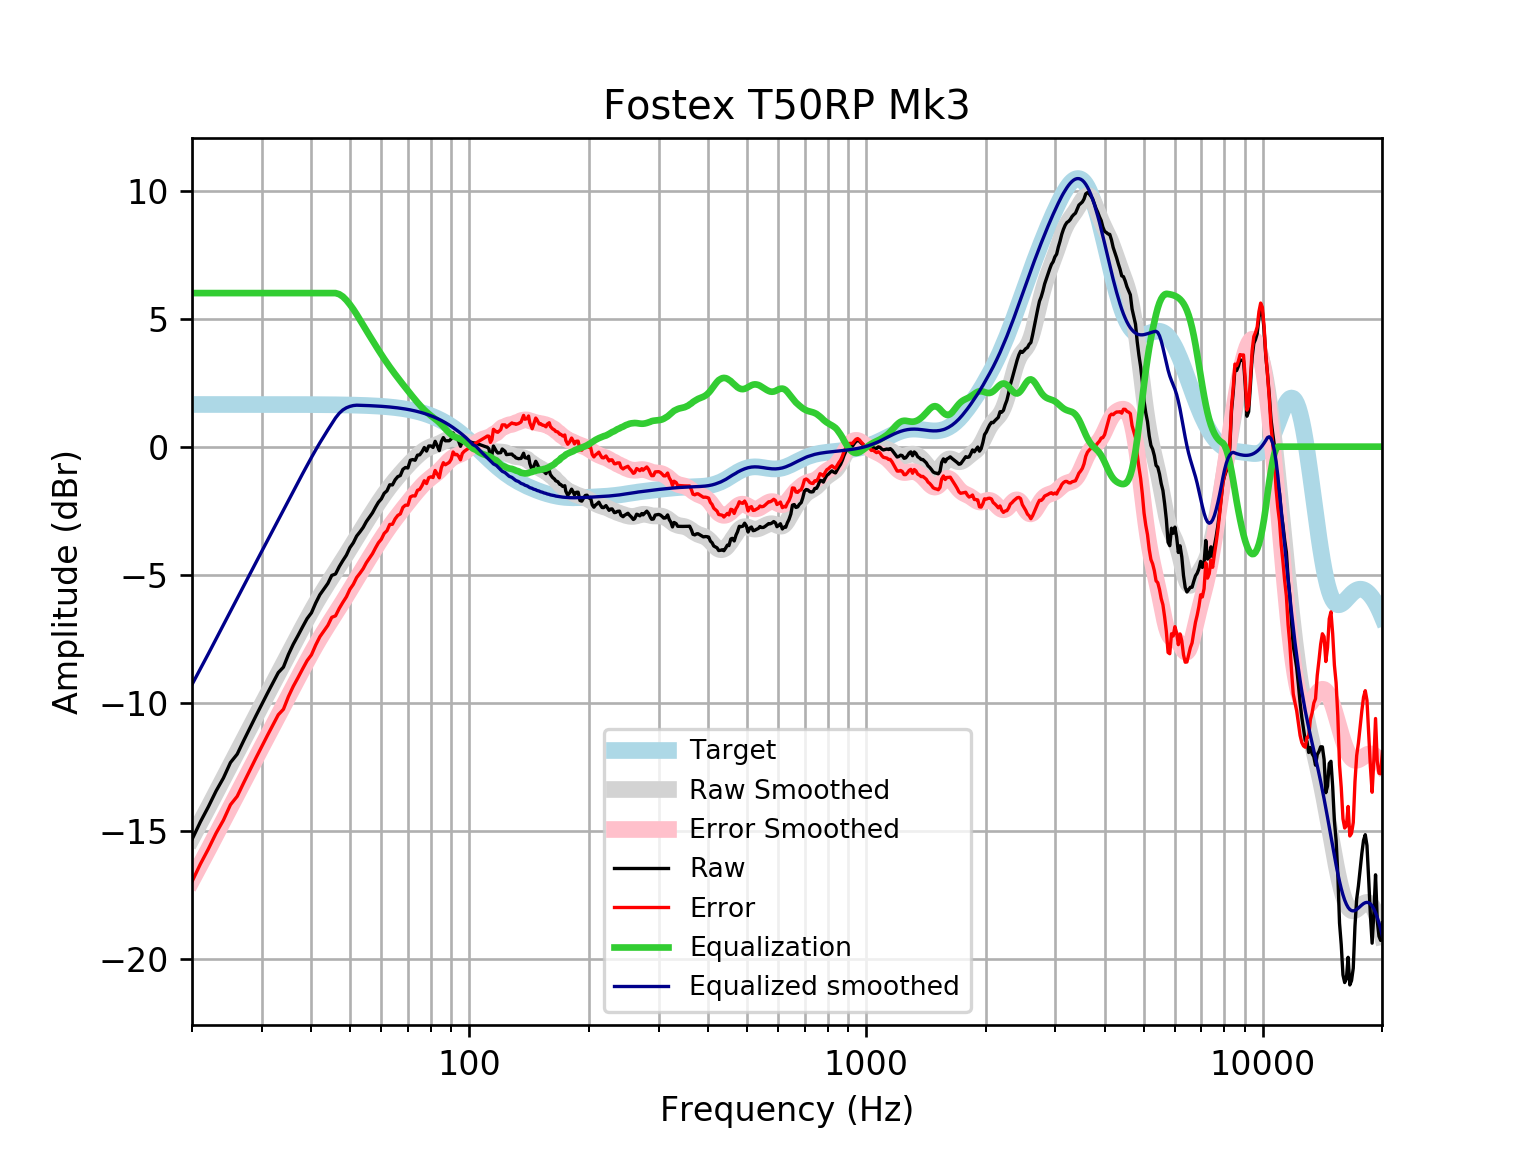

The file beside this chart, header and first rows:
frequency, raw, error, smoothed, error_smoothed, equalization, equalized_raw, equalized_smoothed, target
20, -15.35, -17, -15.29, -16.94, 6, -9.347, -9.295, 1.648
21, -14.66, -16.31, -14.68, -16.33, 6.0, -8.658, -8.68, 1.648
22, -14.07, -15.71, -14.09, -15.73, 6.0, -8.066, -8.087, 1.648
23, -13.45, -15.1, -13.52, -15.16, 6, -7.454, -7.515, 1.648
24, -12.95, -14.59, -12.96, -14.61, 6, -6.947, -6.964, 1.648
25, -12.34, -13.99, -12.43, -14.08, 6, -6.343, -6.435, 1.648
26, -12.01, -13.66, -11.93, -13.57, 6.0, -6.013, -5.927, 1.648
27, -11.48, -13.13, -11.44, -13.09, 6.0, -5.483, -5.438, 1.648
28, -10.98, -12.63, -10.97, -12.62, 6, -4.985, -4.969, 1.647
29, -10.51, -12.16, -10.52, -12.16, 6.0, -4.51, -4.517, 1.647
30, -10.06, -11.71, -10.08, -11.73, 6, -4.059, -4.081, 1.647
31, -9.629, -11.28, -9.66, -11.31, 6.0, -3.629, -3.66, 1.647
32, -9.219, -10.87, -9.253, -10.9, 6, -3.219, -3.253, 1.647
33, -8.828, -10.47, -8.86, -10.51, 6.0, -2.828, -2.86, 1.647
34, -8.614, -10.26, -8.478, -10.12, 6, -2.614, -2.478, 1.646
35, -8.119, -9.765, -8.106, -9.752, 6, -2.119, -2.106, 1.646
36, -7.717, -9.362, -7.745, -9.391, 6.0, -1.717, -1.745, 1.645
37, -7.38, -9.025, -7.395, -9.04, 6.0, -1.38, -1.395, 1.645
38, -7.041, -8.685, -7.056, -8.701, 6, -1.041, -1.056, 1.644
39, -6.719, -8.363, -6.731, -8.375, 6.0, -0.7193, -0.7311, 1.644
40, -6.491, -8.134, -6.421, -8.064, 6, -0.4911, -0.4209, 1.643
41, -6.108, -7.75, -6.127, -7.769, 6, -0.1083, -0.1273, 1.642
42, -5.787, -7.428, -5.851, -7.492, 6, 0.2133, 0.1495, 1.641
43, -5.564, -7.204, -5.59, -7.23, 6, 0.4356, 0.4102, 1.64
44, -5.343, -6.982, -5.343, -6.981, 6, 0.6566, 0.6573, 1.639
45, -5.032, -6.669, -5.106, -6.743, 6, 0.9679, 0.8938, 1.637
46, -4.976, -6.611, -4.877, -6.512, 6, 1.024, 1.123, 1.635
47, -4.687, -6.321, -4.651, -6.284, 5.956, 1.268, 1.305, 1.633
48, -4.452, -6.083, -4.427, -6.058, 5.862, 1.41, 1.435, 1.631
49, -4.237, -5.866, -4.204, -5.832, 5.722, 1.485, 1.519, 1.629
50, -3.947, -5.574, -3.982, -5.608, 5.554, 1.607, 1.572, 1.626
51, -3.757, -5.38, -3.762, -5.386, 5.369, 1.612, 1.606, 1.623
52, -3.493, -5.113, -3.547, -5.167, 5.167, 1.674, 1.62, 1.62
53, -3.331, -4.947, -3.337, -4.953, 4.953, 1.622, 1.616, 1.616
54, -3.157, -4.768, -3.133, -4.745, 4.745, 1.588, 1.612, 1.612
55, -2.93, -4.537, -2.934, -4.541, 4.541, 1.612, 1.607, 1.607
56, -2.756, -4.358, -2.741, -4.343, 4.343, 1.587, 1.602, 1.602
57, -2.586, -4.182, -2.553, -4.149, 4.149, 1.563, 1.596, 1.596
58, -2.368, -3.959, -2.37, -3.96, 3.96, 1.592, 1.59, 1.59
59, -2.172, -3.755, -2.194, -3.777, 3.777, 1.605, 1.583, 1.583
60, -2.042, -3.618, -2.024, -3.6, 3.6, 1.558, 1.576, 1.576
61, -1.823, -3.39, -1.863, -3.431, 3.431, 1.608, 1.568, 1.568
62, -1.726, -3.285, -1.71, -3.269, 3.269, 1.543, 1.559, 1.559
63, -1.49, -3.039, -1.566, -3.115, 3.115, 1.625, 1.549, 1.549
64, -1.495, -3.034, -1.43, -2.969, 2.969, 1.474, 1.538, 1.538
65, -1.297, -2.824, -1.301, -2.828, 2.828, 1.532, 1.527, 1.527
66, -1.174, -2.688, -1.179, -2.693, 2.693, 1.519, 1.514, 1.514
67, -1.128, -2.629, -1.061, -2.562, 2.562, 1.434, 1.501, 1.501
68, -0.8867, -2.373, -0.947, -2.433, 2.433, 1.547, 1.486, 1.486
69, -0.8153, -2.286, -0.8375, -2.308, 2.308, 1.493, 1.471, 1.471
70, -0.8342, -2.288, -0.7321, -2.186, 2.186, 1.352, 1.454, 1.454
71, -0.531, -1.967, -0.6308, -2.066, 2.066, 1.535, 1.436, 1.436
72, -0.5044, -1.92, -0.5339, -1.95, 1.95, 1.446, 1.416, 1.416
73, -0.5322, -1.927, -0.4417, -1.837, 1.837, 1.305, 1.395, 1.395
74, -0.3336, -1.707, -0.3549, -1.728, 1.728, 1.394, 1.373, 1.373
75, -0.3175, -1.667, -0.2746, -1.624, 1.624, 1.306, 1.349, 1.349
76, -0.1972, -1.521, -0.2019, -1.526, 1.526, 1.329, 1.324, 1.324
77, -0.03305, -1.33, -0.1382, -1.435, 1.435, 1.402, 1.297, 1.297
78, -0.1739, -1.443, -0.08422, -1.353, 1.353, 1.179, 1.269, 1.269
79, 0.02536, -1.213, -0.03969, -1.278, 1.278, 1.304, 1.239, 1.239
... 553 more rows
